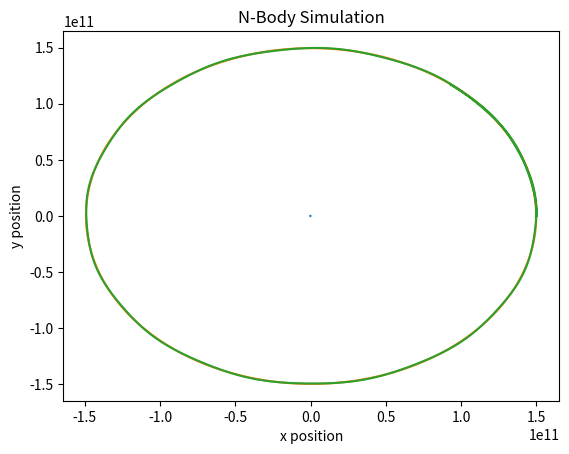

The script that saved this image:
import numpy as np
import matplotlib.pyplot as plt
from matplotlib.animation import FuncAnimation
import argparse

# Constants
G = 6.67430e-11  # Gravitational constant
dt = 3600  # Time step changed to 1 hour in seconds

class Body:
    def __init__(self, mass, position, velocity):
        self.mass = mass
        self.position = np.array(position, dtype=float)
        self.velocity = np.array(velocity, dtype=float)

def compute_forces(bodies):
    forces = [np.zeros(2) for _ in bodies]
    for i, body1 in enumerate(bodies):
        for j, body2 in enumerate(bodies):
            if i != j:
                r = body2.position - body1.position
                distance = np.linalg.norm(r)
                if distance > 0:
                    force_magnitude = G * body1.mass * body2.mass / distance**2
                    force_direction = r / distance
                    forces[i] += force_magnitude * force_direction
    return forces

def update_bodies(bodies, forces):
    for body, force in zip(bodies, forces):
        acceleration = force / body.mass
        body.velocity += acceleration * dt
        body.position += body.velocity * dt

def simulate_step(bodies):
    forces = compute_forces(bodies)
    update_bodies(bodies, forces)
    return [body.position.copy() for body in bodies]

def simulate_with_animation(bodies, steps):
    positions = []
    fig, ax = plt.subplots(figsize=(10, 10))
    ax.set_xlim(-2e11, 2e11)
    ax.set_ylim(-2e11, 2e11)
    
    # Calculate marker sizes based on mass
    max_mass = max(body.mass for body in bodies)
    marker_sizes = [max(5, 20 * (body.mass/max_mass)**(1/3)) for body in bodies]
    colors = ['yellow', 'blue', 'gray']
    scatters = [ax.plot([], [], 'o', markersize=size, color=colors[i])[0] 
                for i, size in enumerate(marker_sizes)]

    # Add grid and equal aspect ratio
    ax.grid(True)
    ax.set_aspect('equal')

    def init():
        for scatter in scatters:
            scatter.set_data([], [])
        return scatters

    def update(frame):
        forces = compute_forces(bodies)
        update_bodies(bodies, forces)
        for scatter, body in zip(scatters, bodies):
            scatter.set_data(body.position[0], body.position[1])
        positions.append([body.position.copy() for body in bodies])
        return scatters

    ani = FuncAnimation(fig, update, frames=steps, init_func=init, blit=True, interval=20)
    plt.show()
    return positions

def simulate_no_animation(bodies, steps):
    positions = []
    for _ in range(steps):
        positions.append(simulate_step(bodies))
    return positions

def plot_trajectories(positions):
    for i in range(len(positions[0])):
        trajectory = np.array([pos[i] for pos in positions])
        plt.plot(trajectory[:, 0], trajectory[:, 1])
    plt.xlabel('x position')
    plt.ylabel('y position')
    plt.title('N-Body Simulation')
    plt.show()

# Example usage
if __name__ == "__main__":
    parser = argparse.ArgumentParser(description='N-body simulation')
    parser.add_argument('--animate', action='store_true', help='Show animation')
    args = parser.parse_args()

    # Scale factor for better visualization
    scale = 1/1e3  # This will make distances more manageable
    
    bodies = [
        Body(2e30, [0, 0], [0, 0]),  # Sun at center
        # Earth-like orbit, scaled initial conditions
        Body(6e24, [1.5e11, 0], [0, 29.78e3]),  # Earth (orbital velocity ~29.78 km/s)
        # Moon-like orbit
        Body(7e22, [1.5e11 + 3.84e8, 0], [0, 29.78e3 + 1.022e3])  # Moon
    ]
    
    steps = 10000
    if args.animate:
        positions = simulate_with_animation(bodies, steps)
    else:
        positions = simulate_no_animation(bodies, steps)
    
    plot_trajectories(positions)
